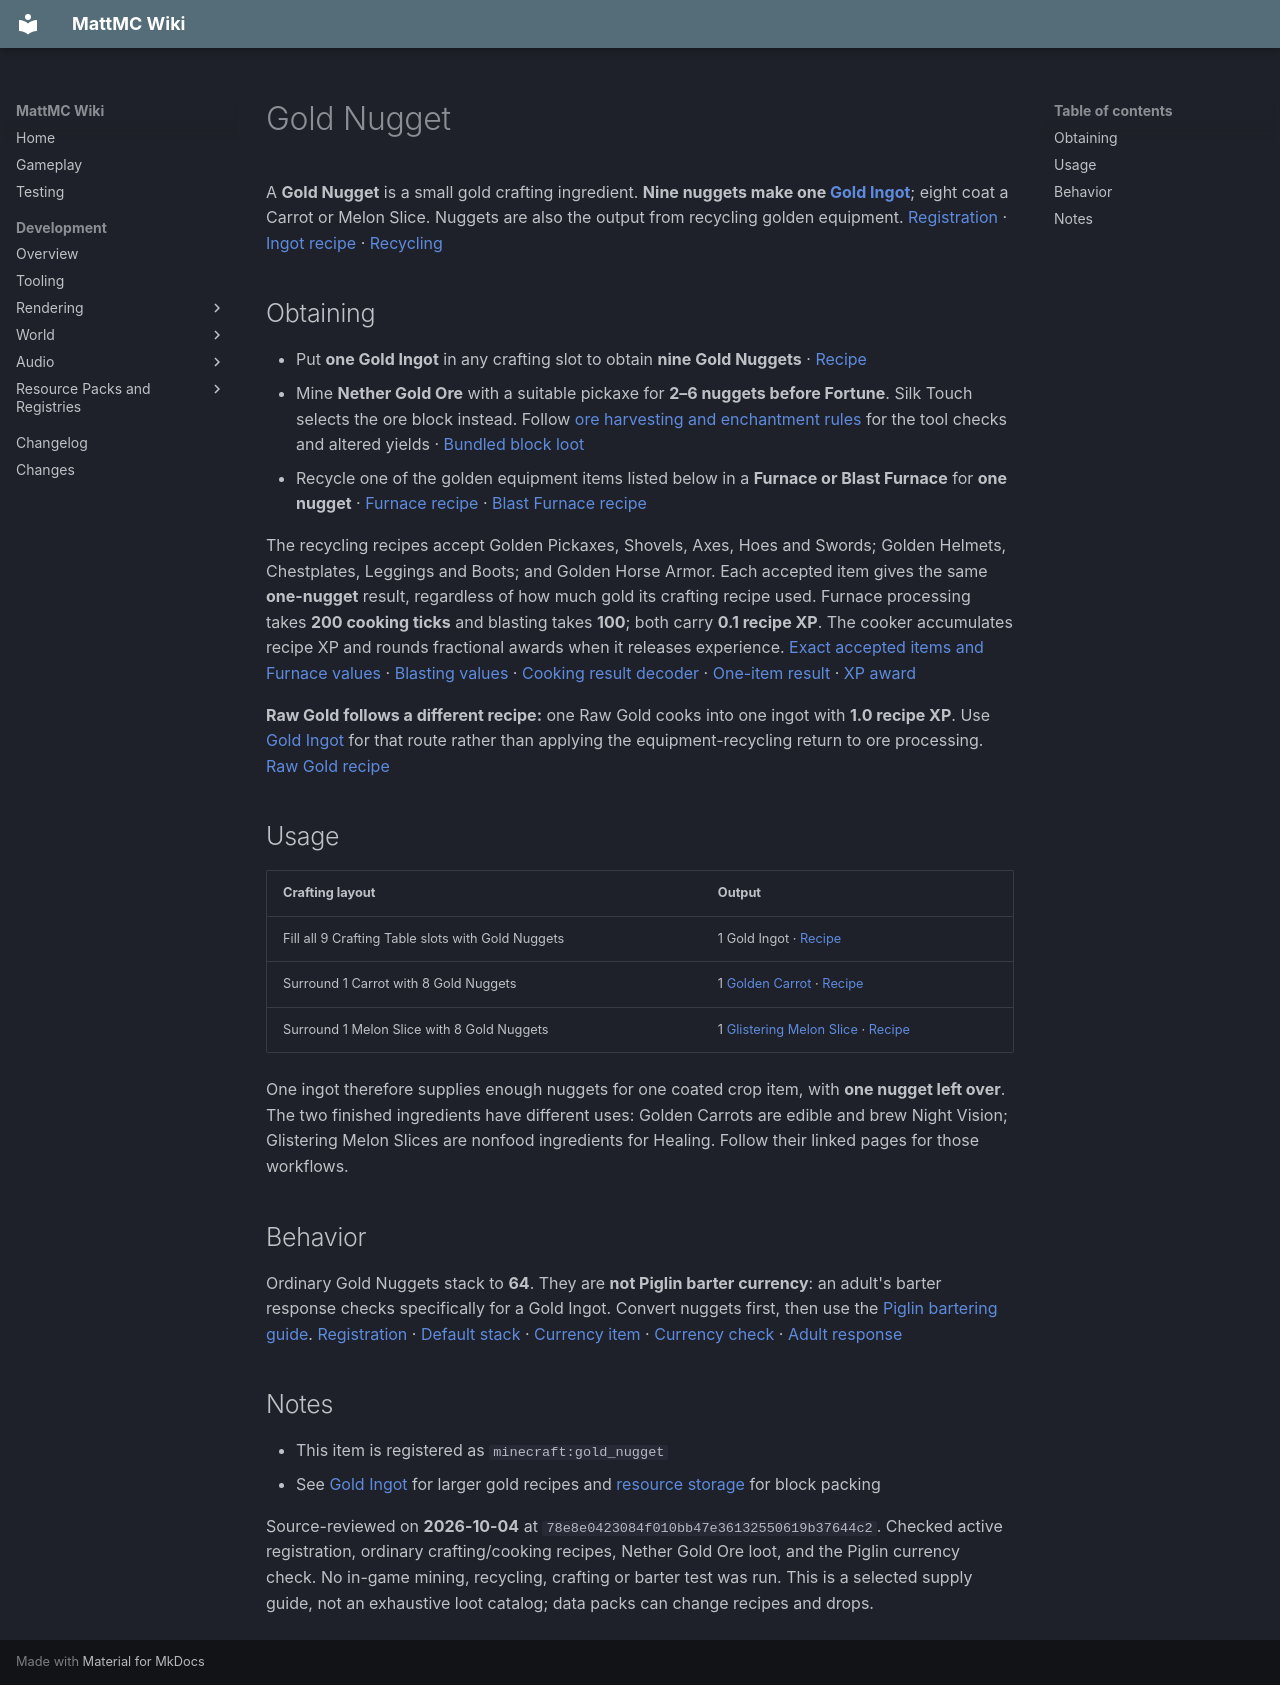

repository: HungLo2020/MattMC · page: gameplay/items/GoldNugget/index.html · generator: mkdocs

# Gold Nugget

A **Gold Nugget** is a small gold crafting ingredient. **Nine nuggets make one [Gold Ingot](GoldIngot.md)**; eight coat a Carrot or Melon Slice. Nuggets are also the output from recycling golden equipment. [Registration][gold-nugget-item] · [Ingot recipe][gold-combine] · [Recycling][gold-recycle]

## Obtaining

- Put **one Gold Ingot** in any crafting slot to obtain **nine Gold Nuggets** · [Recipe][gold-divide]
- Mine **Nether Gold Ore** with a suitable pickaxe for **2–6 nuggets before Fortune**. Silk Touch selects the ore block instead. Follow [ore harvesting and enchantment rules](../blocks/OreResources.md#fortune-versus-silk-touch) for the tool checks and altered yields · [Bundled block loot][nether-loot]
- Recycle one of the golden equipment items listed below in a **Furnace or Blast Furnace** for **one nugget** · [Furnace recipe][gold-recycle] · [Blast Furnace recipe][gold-recycle-blast]

The recycling recipes accept Golden Pickaxes, Shovels, Axes, Hoes and Swords; Golden Helmets, Chestplates, Leggings and Boots; and Golden Horse Armor. Each accepted item gives the same **one-nugget** result, regardless of how much gold its crafting recipe used. Furnace processing takes **200 cooking ticks** and blasting takes **100**; both carry **0.1 recipe XP**. The cooker accumulates recipe XP and rounds fractional awards when it releases experience. [Exact accepted items and Furnace values][gold-recycle] · [Blasting values][gold-recycle-blast] · [Cooking result decoder][cooking-result] · [One-item result][single-item] · [XP award][xp-award]

**Raw Gold follows a different recipe:** one Raw Gold cooks into one ingot with **1.0 recipe XP**. Use [Gold Ingot](GoldIngot.md#obtaining) for that route rather than applying the equipment-recycling return to ore processing. [Raw Gold recipe][raw-smelt]

## Usage

| Crafting layout | Output |
| --- | --- |
| Fill all 9 Crafting Table slots with Gold Nuggets | 1 Gold Ingot · [Recipe][gold-combine] |
| Surround 1 Carrot with 8 Gold Nuggets | 1 [Golden Carrot](GoldenCarrot.md) · [Recipe][carrot-craft] |
| Surround 1 Melon Slice with 8 Gold Nuggets | 1 [Glistering Melon Slice](GlisteringMelonSlice.md) · [Recipe][melon-craft] |

One ingot therefore supplies enough nuggets for one coated crop item, with **one nugget left over**. The two finished ingredients have different uses: Golden Carrots are edible and brew Night Vision; Glistering Melon Slices are nonfood ingredients for Healing. Follow their linked pages for those workflows.

## Behavior

Ordinary Gold Nuggets stack to **64**. They are **not Piglin barter currency**: an adult's barter response checks specifically for a Gold Ingot. Convert nuggets first, then use the [Piglin bartering guide](../mobs/Piglin.md#bartering). [Registration][gold-nugget-item] · [Default stack][stack-default] · [Currency item][barter-currency-item] · [Currency check][barter-currency] · [Adult response][barter-response]

## Notes

- This item is registered as `minecraft:gold_nugget`
- See [Gold Ingot](GoldIngot.md) for larger gold recipes and [resource storage](../blocks/ResourceStorageBlocks.md) for block packing

Source-reviewed on **2026-10-04** at `78e8e0423084f010bb47e36132550619b37644c2`. Checked active registration, ordinary crafting/cooking recipes, Nether Gold Ore loot, and the Piglin currency check. No in-game mining, recycling, crafting or barter test was run. This is a selected supply guide, not an exhaustive loot catalog; data packs can change recipes and drops.

[gold-nugget-item]: https://github.com/HungLo2020/MattMC/blob/78e8e0423084f010bb47e36132550619b37644c2/src/main/java/net/minecraft/world/item/Items.java#L1764-L1764
[gold-combine]: https://github.com/HungLo2020/MattMC/blob/78e8e0423084f010bb47e36132550619b37644c2/src/main/resources/data/minecraft/recipe/crafting/gold_ingot_from_nuggets.json#L1-L17
[gold-recycle]: https://github.com/HungLo2020/MattMC/blob/78e8e0423084f010bb47e36132550619b37644c2/src/main/resources/data/minecraft/recipe/smelting/gold_nugget_from_smelting.json#L1-L21
[gold-divide]: https://github.com/HungLo2020/MattMC/blob/78e8e0423084f010bb47e36132550619b37644c2/src/main/resources/data/minecraft/recipe/crafting/gold_nugget.json#L1-L11
[nether-loot]: https://github.com/HungLo2020/MattMC/blob/78e8e0423084f010bb47e36132550619b37644c2/src/main/resources/data/minecraft/loot_table/blocks/nether_gold_ore.json#L1-L61
[gold-recycle-blast]: https://github.com/HungLo2020/MattMC/blob/78e8e0423084f010bb47e36132550619b37644c2/src/main/resources/data/minecraft/recipe/blasting/gold_nugget_from_blasting.json#L1-L21
[cooking-result]: https://github.com/HungLo2020/MattMC/blob/78e8e0423084f010bb47e36132550619b37644c2/src/main/java/net/minecraft/world/item/crafting/AbstractCookingRecipe.java#L69-L82
[single-item]: https://github.com/HungLo2020/MattMC/blob/78e8e0423084f010bb47e36132550619b37644c2/src/main/java/net/minecraft/world/item/ItemStack.java#L118-L128
[xp-award]: https://github.com/HungLo2020/MattMC/blob/78e8e0423084f010bb47e36132550619b37644c2/src/main/java/net/minecraft/world/level/block/entity/AbstractFurnaceBlockEntity.java#L353-L387
[raw-smelt]: https://github.com/HungLo2020/MattMC/blob/78e8e0423084f010bb47e36132550619b37644c2/src/main/resources/data/minecraft/recipe/smelting/gold_ingot_from_smelting_raw_gold.json#L1-L11
[carrot-craft]: https://github.com/HungLo2020/MattMC/blob/78e8e0423084f010bb47e36132550619b37644c2/src/main/resources/data/minecraft/recipe/crafting/golden_carrot.json#L1-L17
[melon-craft]: https://github.com/HungLo2020/MattMC/blob/78e8e0423084f010bb47e36132550619b37644c2/src/main/resources/data/minecraft/recipe/crafting/glistering_melon_slice.json#L1-L17
[stack-default]: https://github.com/HungLo2020/MattMC/blob/78e8e0423084f010bb47e36132550619b37644c2/src/main/java/net/minecraft/core/component/DataComponents.java#L383-L392
[barter-currency-item]: https://github.com/HungLo2020/MattMC/blob/78e8e0423084f010bb47e36132550619b37644c2/src/main/java/net/minecraft/world/entity/monster/piglin/PiglinAi.java#L77-L83
[barter-currency]: https://github.com/HungLo2020/MattMC/blob/78e8e0423084f010bb47e36132550619b37644c2/src/main/java/net/minecraft/world/entity/monster/piglin/PiglinAi.java#L793-L803
[barter-response]: https://github.com/HungLo2020/MattMC/blob/78e8e0423084f010bb47e36132550619b37644c2/src/main/java/net/minecraft/world/entity/monster/piglin/PiglinAi.java#L373-L399
